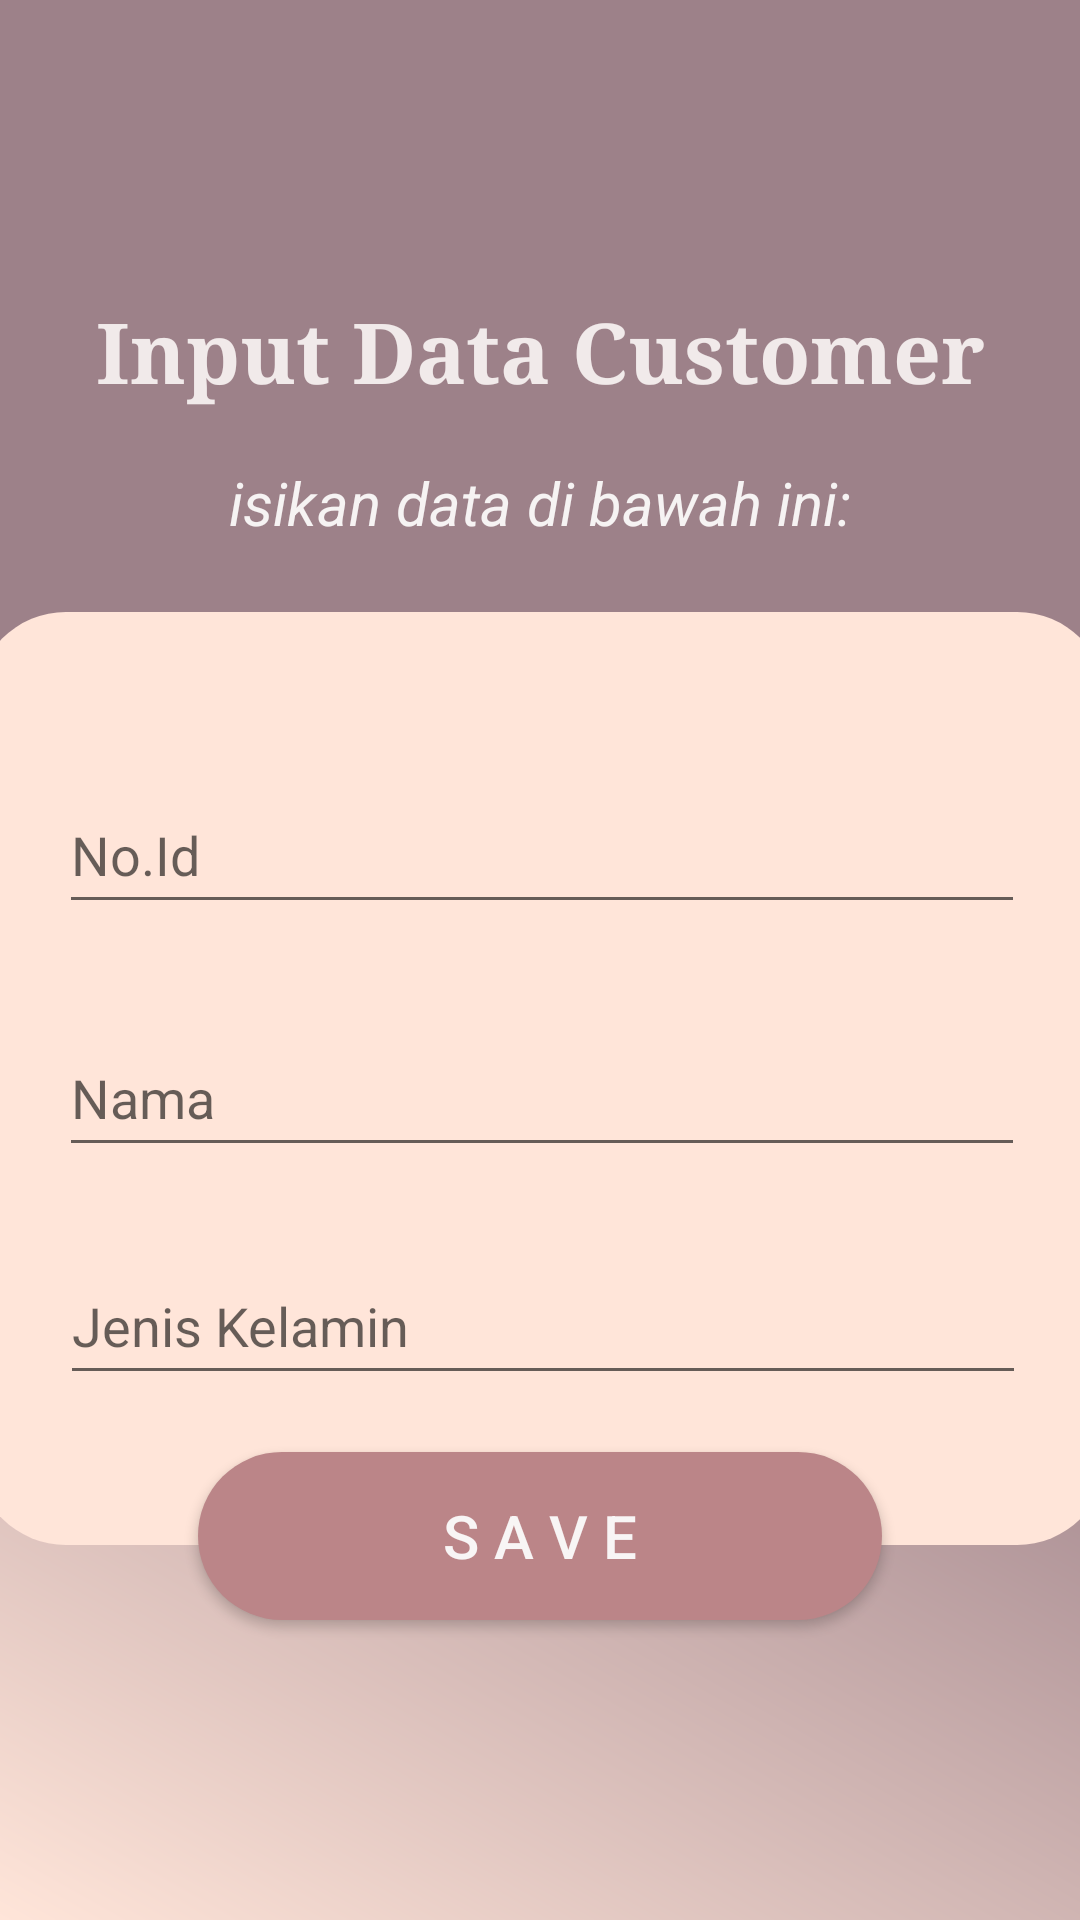

Android layout source for this screen:
<!-- AndroidManifest.xml: application theme Theme.Room_salma_xirpl3_23 -->
<!-- res/layout/activity_main.xml -->
<?xml version="1.0" encoding="utf-8"?>
<androidx.constraintlayout.widget.ConstraintLayout xmlns:android="http://schemas.android.com/apk/res/android"
    xmlns:app="http://schemas.android.com/apk/res-auto"
    xmlns:tools="http://schemas.android.com/tools"
    android:layout_width="match_parent"
    android:layout_height="match_parent"
    android:background="@drawable/bg3"
    tools:context=".MainActivity">

    <androidx.appcompat.widget.AppCompatButton
        android:id="@+id/btnsave"
        android:layout_width="228dp"
        android:layout_height="56dp"
        android:layout_marginBottom="100dp"
        android:background="@drawable/bg1"
        android:text="S A V E"
        android:textColor="#F8F5F5"
        android:textSize="20sp"
        app:layout_constraintBottom_toBottomOf="parent"
        app:layout_constraintEnd_toEndOf="parent"
        app:layout_constraintStart_toStartOf="parent" />

    <androidx.constraintlayout.widget.ConstraintLayout
        android:layout_width="377dp"
        android:layout_height="311dp"
        android:layout_marginTop="204dp"
        android:background="@drawable/bg2"
        app:layout_constraintEnd_toEndOf="parent"
        app:layout_constraintStart_toStartOf="parent"
        app:layout_constraintTop_toTopOf="parent">

        <EditText
            android:id="@+id/edjekel"
            android:layout_width="322dp"
            android:layout_height="49dp"
            android:layout_marginTop="108dp"
            android:ems="10"
            android:hint="Jenis Kelamin"
            android:inputType="textPersonName"
            app:layout_constraintEnd_toEndOf="parent"
            app:layout_constraintHorizontal_bias="0.509"
            app:layout_constraintStart_toStartOf="parent"
            app:layout_constraintTop_toBottomOf="@+id/edid" />

        <EditText
            android:id="@+id/ednama"
            android:layout_width="322dp"
            android:layout_height="49dp"
            android:layout_marginTop="32dp"
            android:ems="10"
            android:hint="Nama"
            android:inputType="textPersonName"
            app:layout_constraintEnd_toEndOf="parent"
            app:layout_constraintStart_toStartOf="parent"
            app:layout_constraintTop_toBottomOf="@+id/edid" />

        <EditText
            android:id="@+id/edid"
            android:layout_width="322dp"
            android:layout_height="49dp"
            android:layout_marginTop="55dp"
            android:ems="10"
            android:hint="No.Id"
            android:inputType="textPersonName"
            app:layout_constraintEnd_toEndOf="parent"
            app:layout_constraintStart_toStartOf="parent"
            app:layout_constraintTop_toTopOf="parent" />

    </androidx.constraintlayout.widget.ConstraintLayout>

    <TextView
        android:id="@+id/textView2"
        android:layout_width="wrap_content"
        android:layout_height="wrap_content"
        android:layout_marginTop="98dp"
        android:fontFamily="serif"
        android:text="Input Data Customer"
        android:textColor="#F1EAEA"
        android:textSize="28sp"
        android:textStyle="bold"
        app:layout_constraintEnd_toEndOf="parent"
        app:layout_constraintStart_toStartOf="parent"
        app:layout_constraintTop_toTopOf="parent" />

    <TextView
        android:id="@+id/textView3"
        android:layout_width="wrap_content"
        android:layout_height="wrap_content"
        android:layout_marginTop="18dp"
        android:text="isikan data di bawah ini:"
        android:textColor="#F6F3F3"
        android:textSize="20sp"
        android:textStyle="italic"
        app:layout_constraintEnd_toEndOf="parent"
        app:layout_constraintStart_toStartOf="parent"
        app:layout_constraintTop_toBottomOf="@+id/textView2" />

</androidx.constraintlayout.widget.ConstraintLayout>
<!-- resources referenced by this layout -->
<resources>
  <!-- drawable bg1 (drawable) -->
  <?xml version="1.0" encoding="utf-8"?>
  <shape xmlns:android="http://schemas.android.com/apk/res/android">
  
      <corners android:radius="50dp"/>
      <solid android:color="#bb8588"/>
  
  </shape>
  <!-- drawable bg2 (drawable) -->
  <?xml version="1.0" encoding="utf-8"?>
  <shape xmlns:android="http://schemas.android.com/apk/res/android">
  
      <corners android:radius="30dp"/>
      <solid android:color="#ffe5d9"/>
  
  </shape>
  <!-- drawable bg3 (drawable) -->
  <?xml version="1.0" encoding="utf-8"?>
  <shape xmlns:android="http://schemas.android.com/apk/res/android">
  
      <gradient android:startColor="#9d8189"
          android:centerColor="#9d8189"
          android:endColor="#ffe5d9"
          android:angle="225"/>
  </shape>
  <style name="Theme.Room_salma_xirpl3_23" parent="Theme.MaterialComponents.DayNight.DarkActionBar">
          
          <item name="colorPrimary">@color/purple_500</item>
          <item name="colorPrimaryVariant">@color/purple_700</item>
          <item name="colorOnPrimary">@color/white</item>
          
          <item name="colorSecondary">@color/teal_200</item>
          <item name="colorSecondaryVariant">@color/teal_700</item>
          <item name="colorOnSecondary">@color/black</item>
          
          <item name="android:statusBarColor" tools:targetApi="l">?attr/colorPrimaryVariant</item>
          
      </style>
  <!-- not gathered from this repository: default colours our renderer supplied (Android Studio template values) -->
  <color name="purple_500">#FF6200EE</color>
  <color name="purple_700">#FF3700B3</color>
  <color name="teal_200">#FF03DAC5</color>
  <color name="teal_700">#FF018786</color>
  <color name="black">#FF000000</color>
  <color name="white">#FFFFFFFF</color>
</resources>
